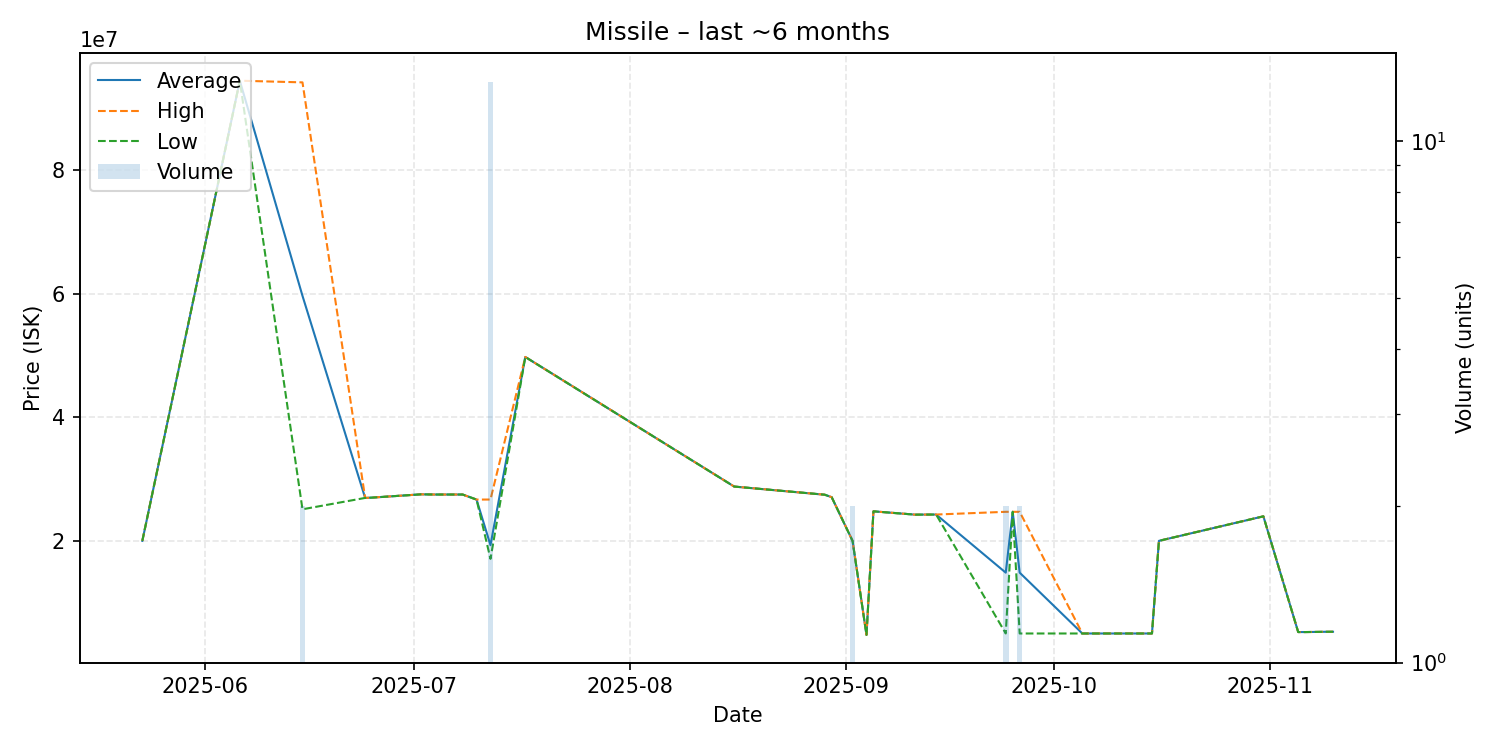

The file beside this chart, header and first rows:
date, average, highest, lowest, order_count, volume
2025-05-23, 20000000, 20000000, 20000000, 1, 1
2025-06-06, 94500000, 94500000, 94500000, 1, 1
2025-06-15, 59670000, 94230000, 25110000, 2, 2
2025-06-24, 26950000, 26950000, 26950000, 1, 1
2025-06-25, 27000000, 27000000, 27000000, 1, 1
2025-07-02, 27530000, 27530000, 27530000, 1, 1
2025-07-04, 27500000, 27500000, 27500000, 1, 1
2025-07-08, 27500000, 27500000, 27500000, 1, 1
2025-07-10, 26680000, 26680000, 26680000, 1, 1
2025-07-12, 19296923, 26690000, 17080000, 4, 13
2025-07-17, 49770000, 49770000, 49770000, 1, 1
2025-08-16, 28790000, 28790000, 28790000, 1, 1
2025-08-29, 27470000, 27470000, 27470000, 1, 1
2025-08-30, 27070000, 27070000, 27070000, 1, 1
2025-09-02, 19995000, 20000000, 19990000, 2, 2
2025-09-04, 4776000, 4776000, 4776000, 1, 1
2025-09-05, 24780000, 24780000, 24780000, 1, 1
2025-09-11, 24240000, 24240000, 24240000, 1, 1
2025-09-12, 24250000, 24250000, 24250000, 1, 1
2025-09-14, 24260000, 24260000, 24260000, 1, 1
2025-09-24, 14850500, 24700000, 5001000, 2, 2
2025-09-25, 24700000, 24700000, 24700000, 1, 1
2025-09-26, 14850500, 24700000, 5001000, 2, 2
2025-10-05, 5001000, 5001000, 5001000, 1, 1
2025-10-15, 5001000, 5001000, 5001000, 1, 1
2025-10-16, 20000000, 20000000, 20000000, 1, 1
2025-10-31, 23970000, 23970000, 23970000, 1, 1
2025-11-05, 5232000, 5232000, 5232000, 1, 1
2025-11-06, 5231000, 5231000, 5231000, 1, 1
2025-11-09, 5276000, 5276000, 5276000, 1, 1
2025-11-10, 5281000, 5281000, 5281000, 1, 1
